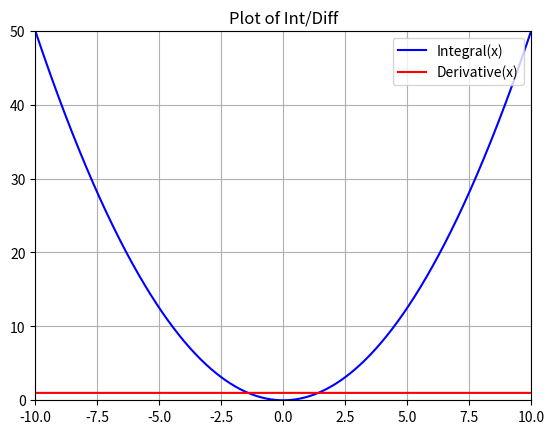

Recreate this plot in Python.
import matplotlib.pyplot as plt
import numpy as np
x = np.arange(-10, 10, 0.01)
y1 = (x**2) * (1/2)
y2 = [1] * 2000
plt.plot(x, y1, 'b', label='Integral(x)')
plt.plot(x, y2, 'r', label='Derivative(x)')
plt.axis([-10, 10, 0, 50])
plt.title("Plot of Int/Diff")
plt.legend(loc = "upper right")
plt.grid()
plt.show()
